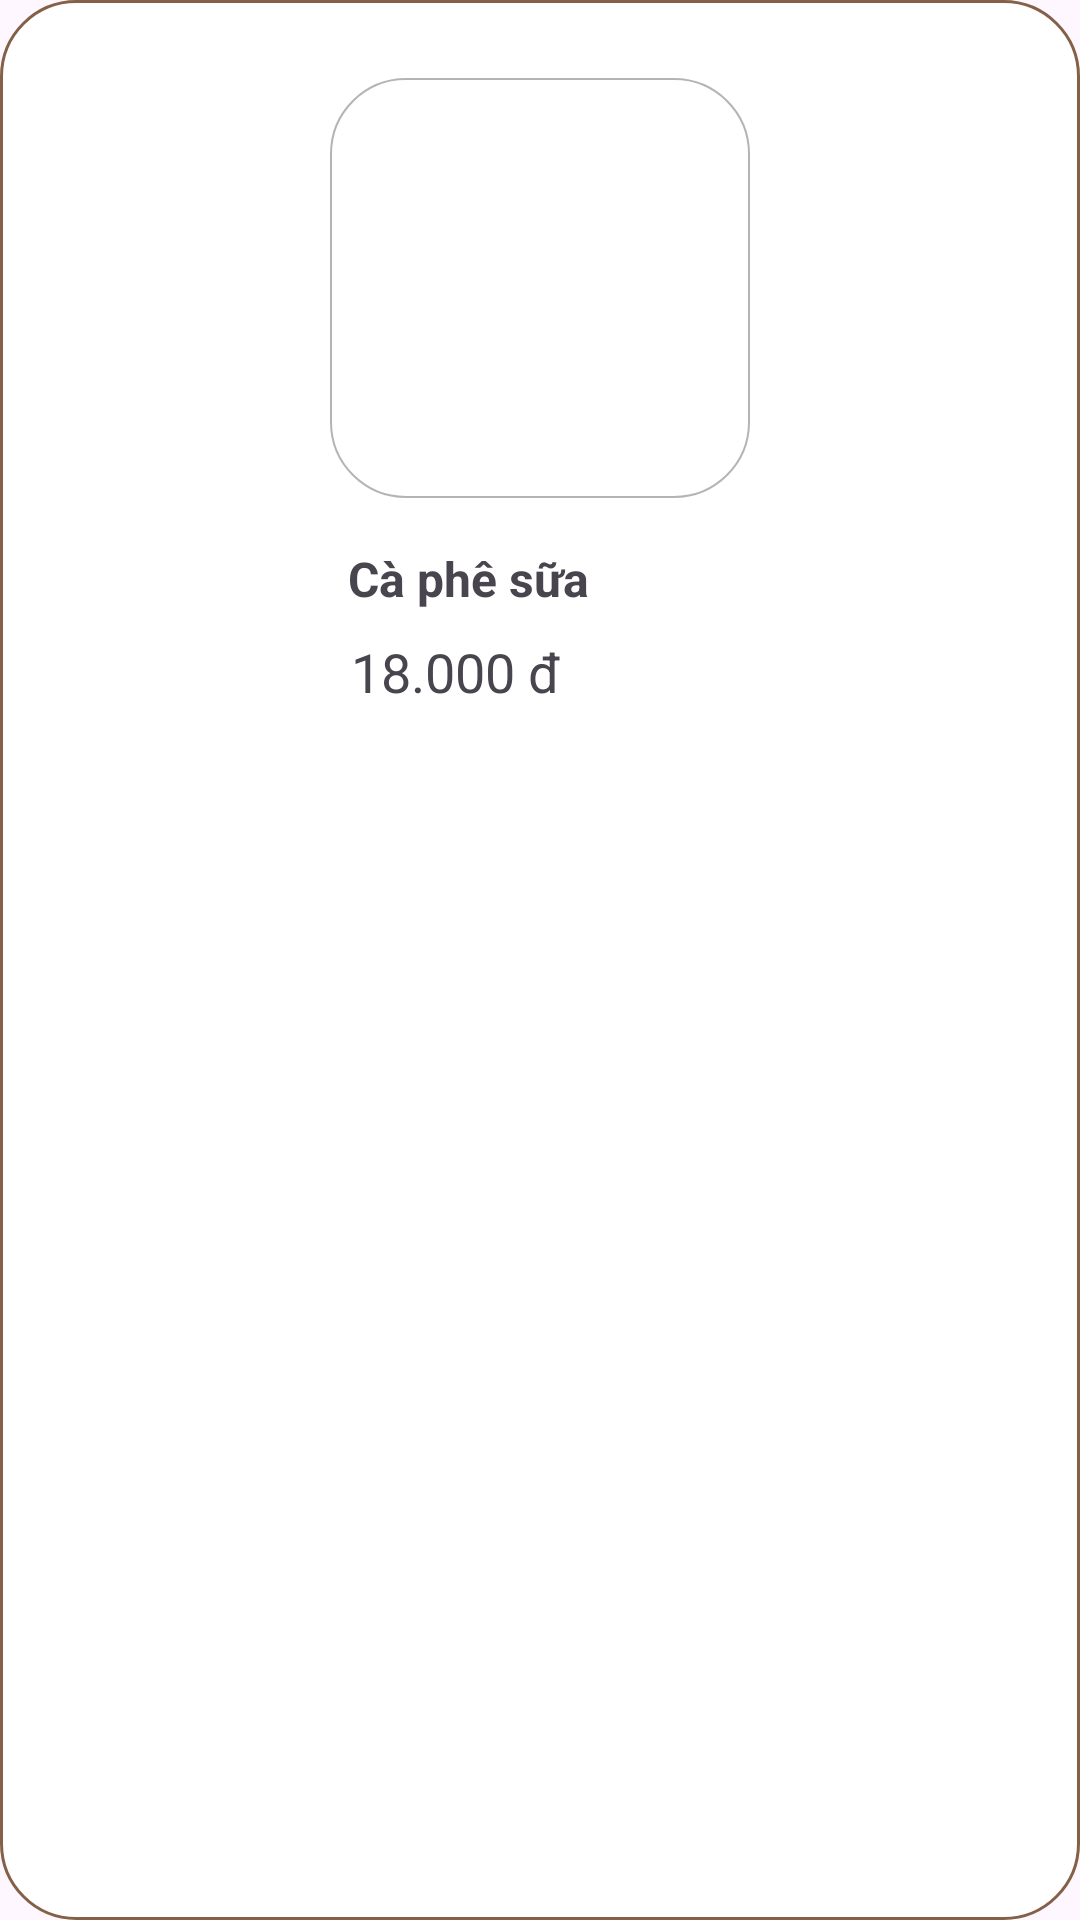

Here is an Android app screen rendered from its layout file. Give the layout XML and the strings, colors and styles it references.
<!-- AndroidManifest.xml: application theme Theme.ITCOFFEE -->
<!-- res/layout/viewholder_menu.xml -->
<?xml version="1.0" encoding="utf-8"?>
<androidx.constraintlayout.widget.ConstraintLayout xmlns:android="http://schemas.android.com/apk/res/android"
    xmlns:app="http://schemas.android.com/apk/res-auto"
    xmlns:tools="http://schemas.android.com/tools"
    android:id="@+id/menuId"
    android:layout_width="wrap_content"
    android:layout_height="wrap_content"
    android:layout_margin="20dp"
    android:padding="10dp"
    android:background="@drawable/bg_menu">

    <ImageView
        android:id="@+id/imageFood"
        android:layout_width="140dp"
        android:layout_height="140dp"
        android:layout_marginTop="16dp"
        app:layout_constraintEnd_toEndOf="parent"
        app:layout_constraintStart_toStartOf="parent"
        app:layout_constraintTop_toTopOf="parent"
        app:srcCompat="@drawable/capheden"
        android:background="@drawable/border_imgfood"/>

    <TextView
        android:id="@+id/txtNameFood"
        android:layout_width="wrap_content"
        android:layout_height="wrap_content"
        android:layout_marginTop="16dp"
        android:text="Cà phê sữa"
        android:textSize="16sp"
        android:textStyle="bold"
        app:layout_constraintEnd_toEndOf="@+id/imageFood"
        app:layout_constraintHorizontal_bias="0.1"
        app:layout_constraintStart_toStartOf="@+id/imageFood"
        app:layout_constraintTop_toBottomOf="@+id/imageFood" />

    <TextView
        android:id="@+id/txtPrice"
        android:layout_width="wrap_content"
        android:layout_height="wrap_content"
        android:layout_marginTop="8dp"
        android:paddingBottom="8dp"
        android:text="18.000 đ"
        android:textStyle="normal"
        android:textSize="18dp"
        app:layout_constraintEnd_toEndOf="@+id/imageFood"
        app:layout_constraintHorizontal_bias="0.1"
        app:layout_constraintStart_toStartOf="@+id/imageFood"
        app:layout_constraintTop_toBottomOf="@+id/txtNameFood" />

</androidx.constraintlayout.widget.ConstraintLayout>
<!-- resources referenced by this layout -->
<resources>
  <!-- drawable bg_menu (drawable) -->
  <?xml version="1.0" encoding="utf-8"?>
  <selector xmlns:android="http://schemas.android.com/apk/res/android">
      <item>
          <shape android:shape="rectangle">
              <solid android:color="#ffffff"/>
              <corners android:radius="25dp"/>
              <stroke android:color="#846046" android:width="1dp"/>
          </shape>
      </item>
  </selector>
  <!-- drawable border_imgfood (drawable) -->
  <?xml version="1.0" encoding="utf-8"?>
  <shape xmlns:android="http://schemas.android.com/apk/res/android"
      android:shape="rectangle">
  
      <gradient
          android:angle="270"
          android:endColor="#ffffff"
          android:startColor="#ffffff" />
  
      <corners android:radius="25dp" />
  
      <stroke
          android:width="0.7dp"
          android:color="#b4b4b4" />
  </shape>
  <style name="Theme.ITCOFFEE" parent="Base.Theme.ITCOFFEE" />
  <style name="Base.Theme.ITCOFFEE" parent="Theme.Material3.DayNight.NoActionBar">
          
          
      </style>
</resources>
